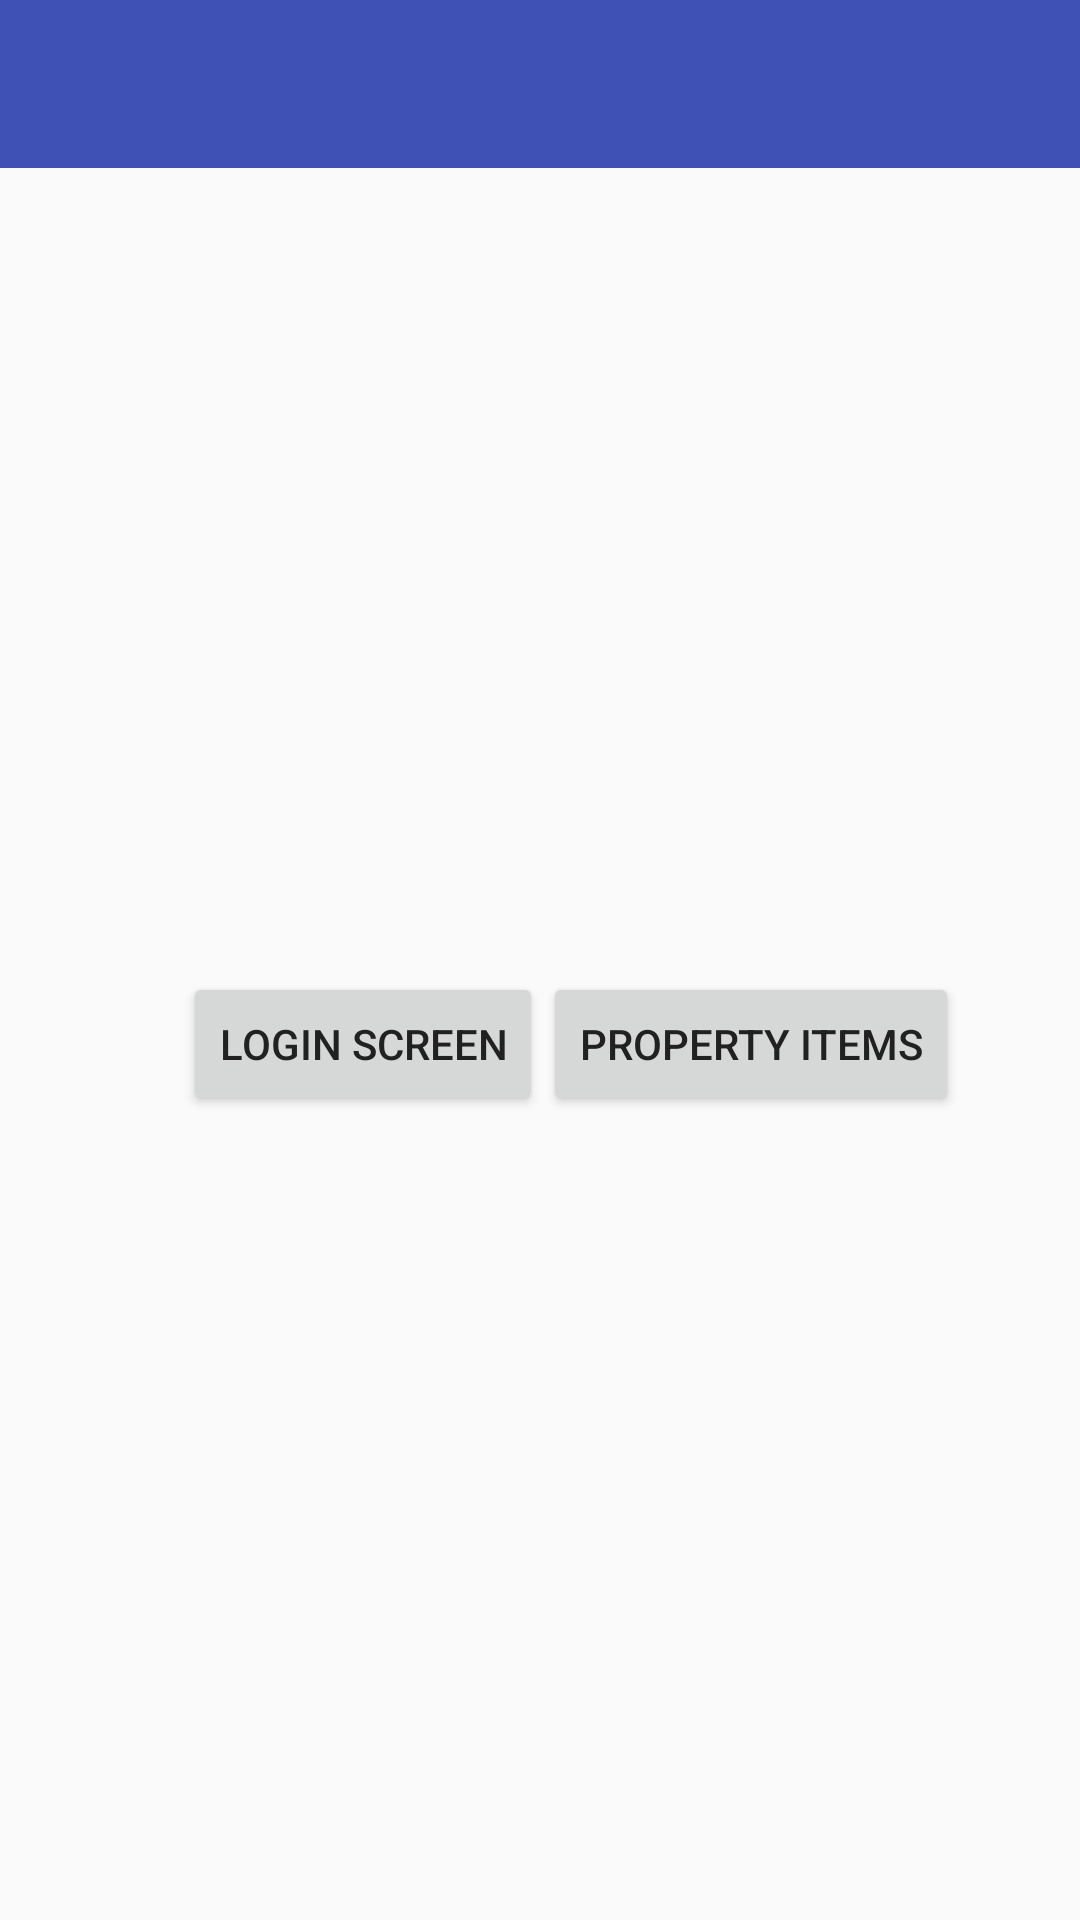

Produce the Android XML layout that renders to this screen, including the resource entries it uses.
<!-- AndroidManifest.xml: application theme AppTheme -->
<!-- res/layout/activity_main.xml -->
<LinearLayout xmlns:android="http://schemas.android.com/apk/res/android"
    xmlns:app="http://schemas.android.com/apk/res-auto"
    xmlns:tools="http://schemas.android.com/tools"
    android:layout_width="match_parent"
    android:layout_height="match_parent"
    android:orientation="vertical"
    tools:context="com.w3effects.designlibrary.MainActivity">

    <android.support.v7.widget.Toolbar
        android:id="@+id/app_bar"
        android:layout_width="match_parent"
        android:layout_height="wrap_content"
        android:background="@color/primary"
        android:minHeight="?attr/actionBarSize"
        app:theme="@style/ThemeOverlay.AppCompat.Dark.ActionBar" />

    <android.support.v4.widget.DrawerLayout
        android:id="@+id/drawer_layout"
        android:layout_width="match_parent"
        android:layout_height="match_parent">

        <RelativeLayout
            android:layout_width="match_parent"
            android:layout_height="match_parent"
            >


            <Button
                android:layout_width="wrap_content"
                android:layout_height="wrap_content"
                android:text="Login Screen"
                android:id="@+id/loginBtn"
                android:layout_gravity="center_horizontal"
                android:layout_centerVertical="true"
                android:layout_alignParentLeft="true"
                android:layout_alignParentStart="true"
                android:layout_marginLeft="61dp"
                android:layout_marginStart="61dp" />
            <Button
                android:layout_width="wrap_content"
                android:layout_height="wrap_content"
                android:text="Property Items"
                android:id="@+id/detail"

                android:layout_gravity="center_horizontal"
                android:layout_alignTop="@+id/loginBtn"
                android:layout_toRightOf="@+id/loginBtn"
                android:layout_toEndOf="@+id/loginBtn" />
        </RelativeLayout>

        <android.support.design.widget.NavigationView
            android:id="@+id/main_drawer"
            android:layout_width="wrap_content"
            android:layout_height="match_parent"
            android:layout_gravity="start"
            app:headerLayout="@layout/drawer_header"
            app:menu="@menu/menu_drawer" />
    </android.support.v4.widget.DrawerLayout>
</LinearLayout>
<!-- resources referenced by this layout -->
<resources>
  <color name="primary">#3F51B5</color>
  <style name="AppTheme" parent="Theme.AppCompat.Light.NoActionBar">
          
          <item name="colorPrimary">@color/primary</item>
          <item name="colorPrimaryDark">@color/primary_dark</item>
          <item name="colorAccent">@color/accent</item>
          <item name="android:textColorPrimary">@color/primary_text</item>
          <item name="android:textColorSecondary">@color/secondary_text</item>
  
  
      </style>
  <color name="primary_dark">#303F9F</color>
  <color name="accent">#7C4DFF</color>
  <color name="primary_text">#212121</color>
  <color name="secondary_text">#727272</color>
</resources>
